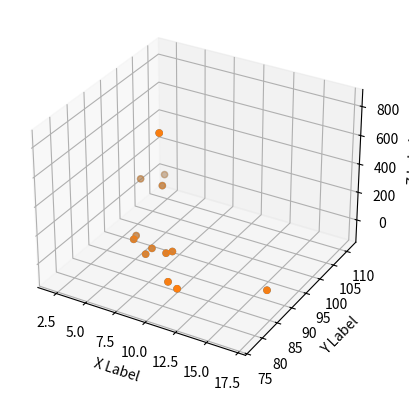

Write the Python code that produced this figure.
import matplotlib.pyplot as plt
import numpy as np
from mpl_toolkits.mplot3d import Axes3D

xs = np.linspace(0, 10, 100)
zs = np.linspace(0, 10, 100)

X, Z = np.meshgrid(xs, zs)
Y = 5 - X


np.random.seed(19680801)


def randrange(n, vmin, vmax):
    """
    Helper function to make an array of random numbers having shape (n, )
    with each number distributed Uniform(vmin, vmax).
    """
    return (vmax - vmin)*np.random.rand(n) + vmin




x = [5,7,8,7,2,17,2,9,4,11,12,9,6]
y = [99,86,87,88,111,86,103,87,94,78,77,85,86]
z = [199,6,847,8,-11,16,103,57,-94,78,77,85,86]


fig = plt.figure()
ax = fig.add_subplot(111, projection='3d')
# ax.plot_surface(X, Y, Z)
ax.plot(x, y, z, linestyle='None')
xs = 0
ys = 0
zs = 0

for n, m, zlow, zhigh in [(1, 'o', -50, -25), (12, '^', -30, -5)]:
    xs = x
    ys = y
    zs = z
    ax.scatter(xs, ys, zs, marker='o')

ax.set_xlabel('X Label')
ax.set_ylabel('Y Label')
ax.set_zlabel('Z Label')

plt.show()